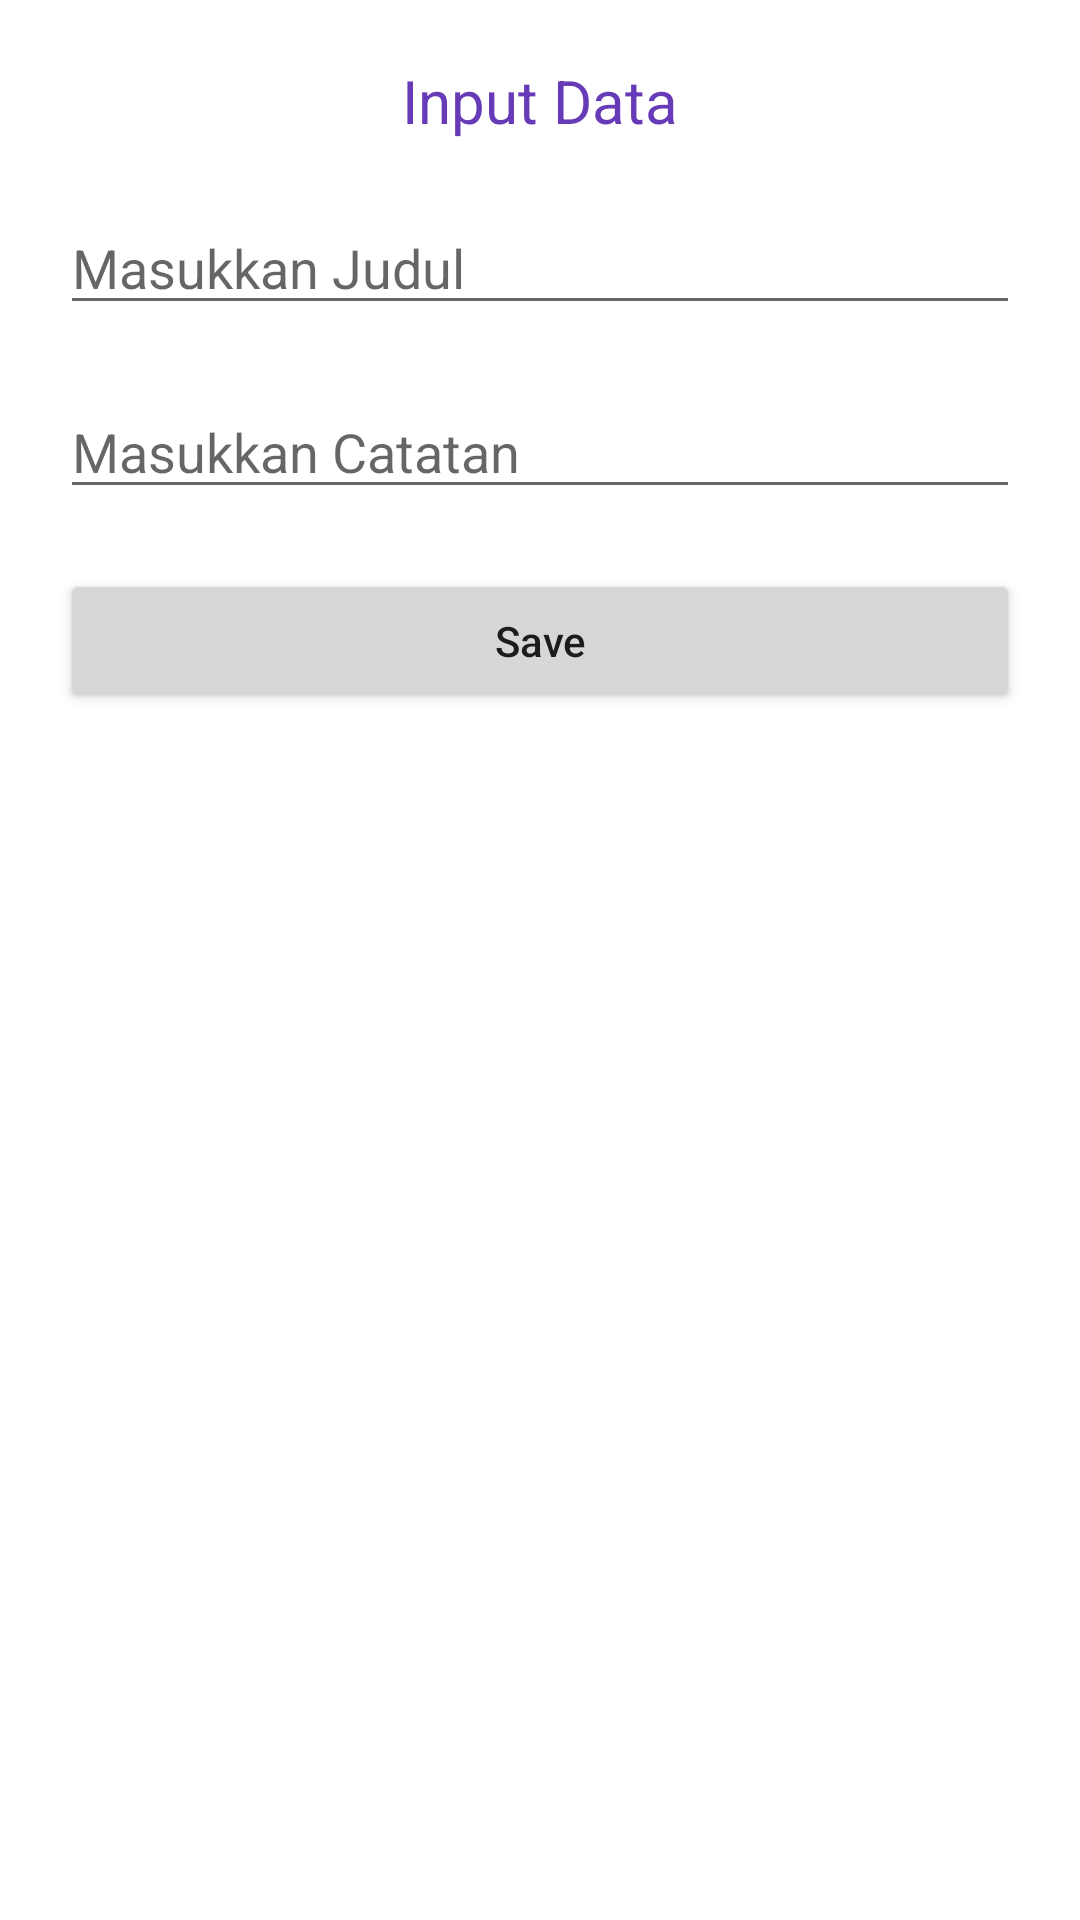

Android layout source for this screen:
<!-- AndroidManifest.xml: application theme Theme.Challenge_chapter4 -->
<!-- res/layout/fragment_input.xml -->
<?xml version="1.0" encoding="utf-8"?>
<FrameLayout xmlns:android="http://schemas.android.com/apk/res/android"
    xmlns:tools="http://schemas.android.com/tools"
    android:layout_width="match_parent"
    android:layout_height="match_parent"
    tools:context=".InputFragment">

    
    <LinearLayout
        android:orientation="vertical"
        android:padding="20dp"
        android:layout_width="match_parent"
        android:layout_height="match_parent">
        <TextView
            android:layout_width="match_parent"
            android:layout_height="wrap_content"
            android:gravity="center"
            android:text="Input Data"
            android:textColor="#673AB7"
            android:textSize="20sp" />
        <EditText
            android:layout_marginTop="20dp"
            android:layout_width="match_parent"
            android:layout_height="wrap_content"
            android:id="@+id/noteTitle"
            android:hint="Masukkan Judul"/>
        <EditText
            android:layout_marginTop="20dp"
            android:layout_width="match_parent"
            android:layout_height="wrap_content"
            android:id="@+id/noteContent"
            android:hint="Masukkan Catatan"/>
        <Button
            android:layout_marginTop="20dp"
            android:layout_width="match_parent"
            android:layout_height="wrap_content"
            android:text="Save"
            android:textAllCaps="false"
            android:id="@+id/SaveNote"/>
    </LinearLayout>

</FrameLayout>
<!-- resources referenced by this layout -->
<resources>
  <style name="Theme.Challenge_chapter4" parent="Theme.MaterialComponents.DayNight.DarkActionBar">
          
          <item name="colorPrimary">@color/purple_500</item>
          <item name="colorPrimaryVariant">@color/purple_700</item>
          <item name="colorOnPrimary">@color/white</item>
          
          <item name="colorSecondary">@color/teal_200</item>
          <item name="colorSecondaryVariant">@color/teal_700</item>
          <item name="colorOnSecondary">@color/black</item>
          
          <item name="android:statusBarColor" tools:targetApi="l">?attr/colorPrimaryVariant</item>
          
      </style>
  <!-- not gathered from this repository: default colours our renderer supplied (Android Studio template values) -->
  <color name="purple_500">#FF6200EE</color>
  <color name="purple_700">#FF3700B3</color>
  <color name="teal_200">#FF03DAC5</color>
  <color name="teal_700">#FF018786</color>
  <color name="black">#FF000000</color>
  <color name="white">#FFFFFFFF</color>
</resources>
